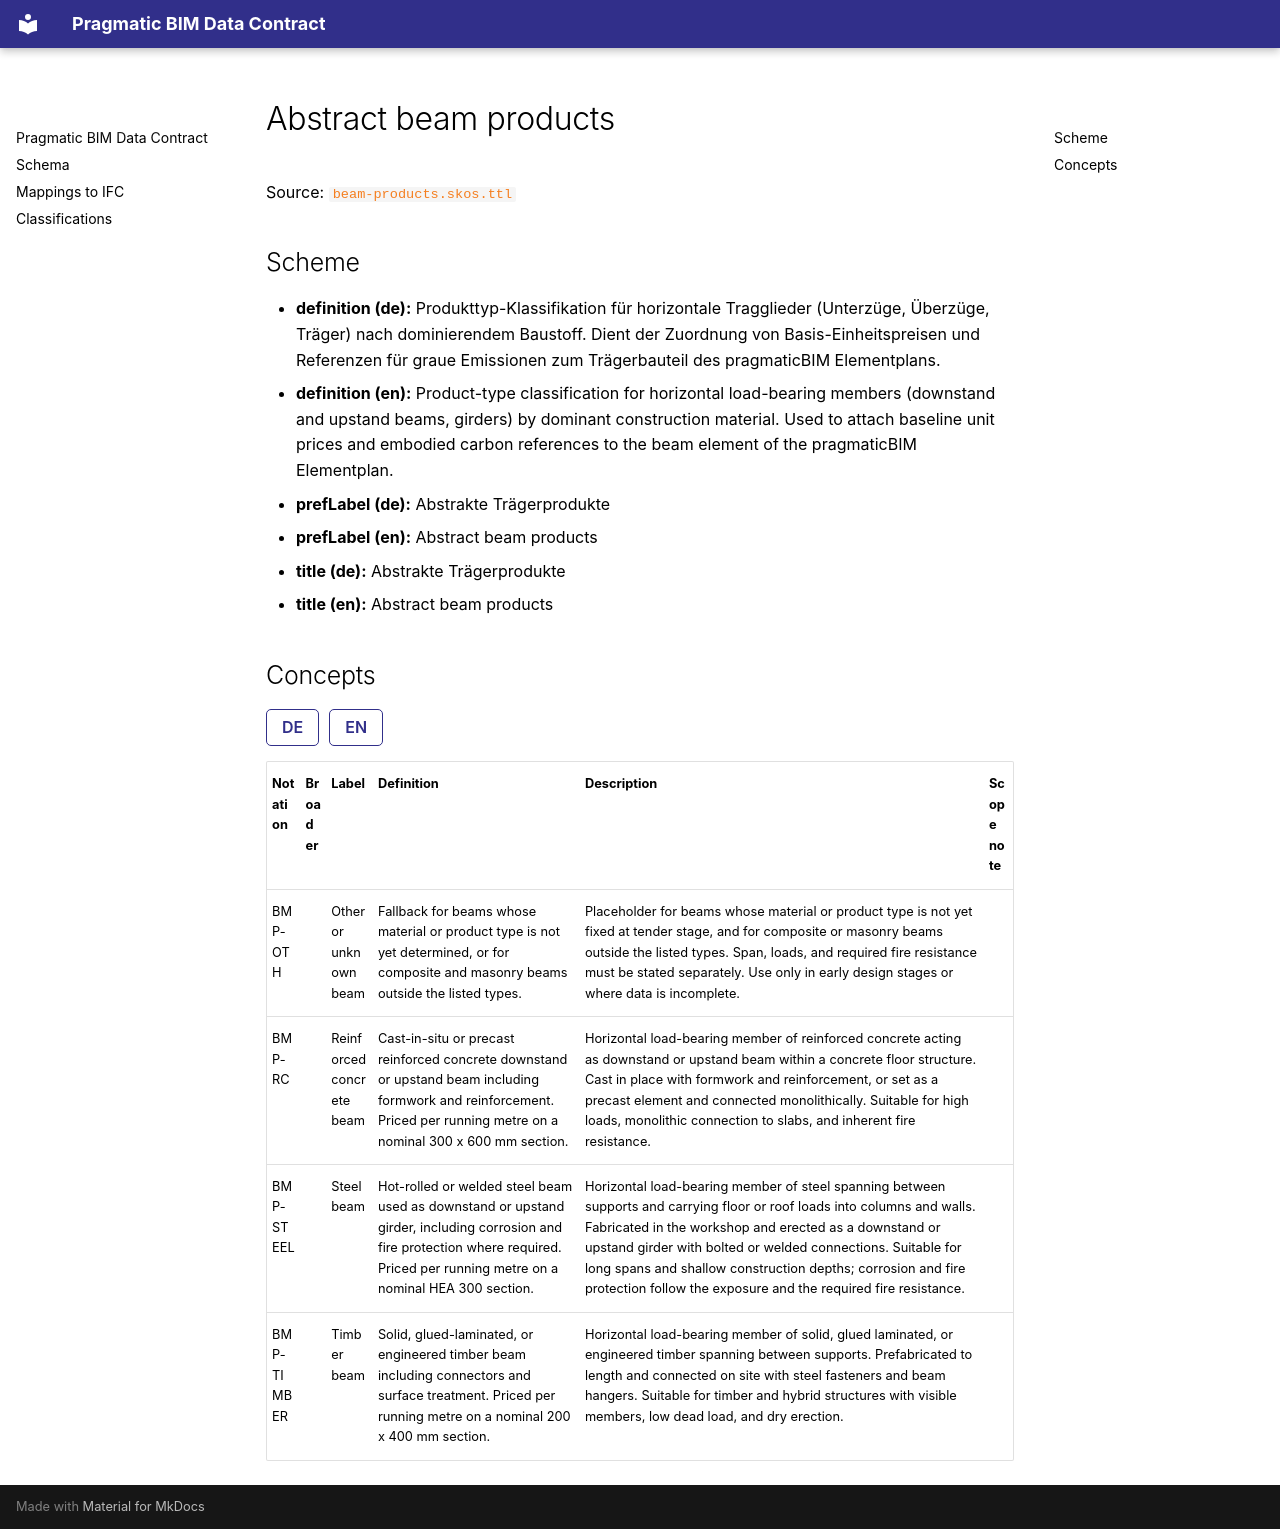

repository: simondilhas/pragmatic-bim-data-contract · page: classification/beam-product.html · generator: mkdocs

# Abstract beam products

Source: [`beam-products.skos.ttl`](sources/beam-product.ttl)

## Scheme

- **definition (de):** Produkttyp-Klassifikation für horizontale Tragglieder (Unterzüge, Überzüge, Träger) nach dominierendem Baustoff. Dient der Zuordnung von Basis-Einheitspreisen und Referenzen für graue Emissionen zum Trägerbauteil des pragmaticBIM Elementplans.
- **definition (en):** Product-type classification for horizontal load-bearing members (downstand and upstand beams, girders) by dominant construction material. Used to attach baseline unit prices and embodied carbon references to the beam element of the pragmaticBIM Elementplan.
- **prefLabel (de):** Abstrakte Trägerprodukte
- **prefLabel (en):** Abstract beam products
- **title (de):** Abstrakte Trägerprodukte
- **title (en):** Abstract beam products

## Concepts

<div class="pbs-vocab-concepts" data-default-lang="en" data-active-lang="en">
<div class="pbs-lang-switcher" role="group" aria-label="Language">
<button type="button" class="pbs-lang-btn" data-lang="de">DE</button>
<button type="button" class="pbs-lang-btn" data-lang="en">EN</button>
</div>
<table>
<thead>
<tr>
<th>Notation</th>
<th>Broader</th>
<th class="pbs-lang-col" data-lang="de" data-field="label">Label</th>
<th class="pbs-lang-col" data-lang="de" data-field="definition">Definition</th>
<th class="pbs-lang-col" data-lang="de" data-field="description">Description</th>
<th class="pbs-lang-col" data-lang="de" data-field="scope_note">Scope note</th>
<th class="pbs-lang-col" data-lang="en" data-field="label">Label</th>
<th class="pbs-lang-col" data-lang="en" data-field="definition">Definition</th>
<th class="pbs-lang-col" data-lang="en" data-field="description">Description</th>
<th class="pbs-lang-col" data-lang="en" data-field="scope_note">Scope note</th>
</tr>
</thead>
<tbody>
<tr>
<td>BMP-OTH</td>
<td></td>
<td class="pbs-lang-col" data-lang="de" data-field="label">Anderer oder unbekannter Träger</td>
<td class="pbs-lang-col" data-lang="de" data-field="definition">Rückfallwert für Träger mit noch unbestimmtem Material oder Produkttyp sowie für Verbund- und Mauerwerksträger ausserhalb der gelisteten Typen.</td>
<td class="pbs-lang-col" data-lang="de" data-field="description">Platzhalter für Träger, deren Material oder Produkttyp zum Zeitpunkt der Ausschreibung noch nicht festgelegt ist, sowie für Verbund- und Mauerwerksträger ausserhalb der gelisteten Typen. Spannweite, Lasten und geforderter Feuerwiderstand sind gesondert zu beschreiben. Nur in frühen Planungsphasen oder bei unvollständiger Datenlage verwenden.</td>
<td class="pbs-lang-col" data-lang="de" data-field="scope_note"></td>
<td class="pbs-lang-col" data-lang="en" data-field="label">Other or unknown beam</td>
<td class="pbs-lang-col" data-lang="en" data-field="definition">Fallback for beams whose material or product type is not yet determined, or for composite and masonry beams outside the listed types.</td>
<td class="pbs-lang-col" data-lang="en" data-field="description">Placeholder for beams whose material or product type is not yet fixed at tender stage, and for composite or masonry beams outside the listed types. Span, loads, and required fire resistance must be stated separately. Use only in early design stages or where data is incomplete.</td>
<td class="pbs-lang-col" data-lang="en" data-field="scope_note"></td>
</tr>
<tr>
<td>BMP-RC</td>
<td></td>
<td class="pbs-lang-col" data-lang="de" data-field="label">Stahlbetonträger</td>
<td class="pbs-lang-col" data-lang="de" data-field="definition">Ortbeton- oder Fertigteil-Stahlbetonträger als Unterzug oder Überzug inklusive Schalung und Bewehrung. Preis pro Laufmeter bei Nennquerschnitt 300 x 600 mm.</td>
<td class="pbs-lang-col" data-lang="de" data-field="description">Horizontales Tragglied aus Stahlbeton als Unterzug oder Überzug innerhalb einer Betondeckenkonstruktion. Vor Ort mit Schalung und Bewehrung betoniert oder als Fertigteil versetzt und monolithisch angeschlossen. Geeignet für hohe Lasten, monolithischen Anschluss an Decken und inhärenten Feuerwiderstand.</td>
<td class="pbs-lang-col" data-lang="de" data-field="scope_note"></td>
<td class="pbs-lang-col" data-lang="en" data-field="label">Reinforced concrete beam</td>
<td class="pbs-lang-col" data-lang="en" data-field="definition">Cast-in-situ or precast reinforced concrete downstand or upstand beam including formwork and reinforcement. Priced per running metre on a nominal 300 x 600 mm section.</td>
<td class="pbs-lang-col" data-lang="en" data-field="description">Horizontal load-bearing member of reinforced concrete acting as downstand or upstand beam within a concrete floor structure. Cast in place with formwork and reinforcement, or set as a precast element and connected monolithically. Suitable for high loads, monolithic connection to slabs, and inherent fire resistance.</td>
<td class="pbs-lang-col" data-lang="en" data-field="scope_note"></td>
</tr>
<tr>
<td>BMP-STEEL</td>
<td></td>
<td class="pbs-lang-col" data-lang="de" data-field="label">Stahlträger</td>
<td class="pbs-lang-col" data-lang="de" data-field="definition">Warmgewalzter oder geschweisster Stahlträger als Unterzug oder Überzug, inklusive Korrosions- und erforderlichem Brandschutz. Preis pro Laufmeter bei Nennquerschnitt HEA 300.</td>
<td class="pbs-lang-col" data-lang="de" data-field="description">Horizontales Tragglied aus Stahl, das zwischen Auflagern spannt und Decken- oder Dachlasten in Stützen und Wände einleitet. Im Werk gefertigt und als Unterzug oder Überzug mit geschraubten oder geschweissten Anschlüssen montiert. Geeignet für grosse Spannweiten und geringe Konstruktionshöhen; Korrosions- und Brandschutz richten sich nach Exposition und gefordertem Feuerwiderstand.</td>
<td class="pbs-lang-col" data-lang="de" data-field="scope_note"></td>
<td class="pbs-lang-col" data-lang="en" data-field="label">Steel beam</td>
<td class="pbs-lang-col" data-lang="en" data-field="definition">Hot-rolled or welded steel beam used as downstand or upstand girder, including corrosion and fire protection where required. Priced per running metre on a nominal HEA 300 section.</td>
<td class="pbs-lang-col" data-lang="en" data-field="description">Horizontal load-bearing member of steel spanning between supports and carrying floor or roof loads into columns and walls. Fabricated in the workshop and erected as a downstand or upstand girder with bolted or welded connections. Suitable for long spans and shallow construction depths; corrosion and fire protection follow the exposure and the required fire resistance.</td>
<td class="pbs-lang-col" data-lang="en" data-field="scope_note"></td>
</tr>
<tr>
<td>BMP-TIMBER</td>
<td></td>
<td class="pbs-lang-col" data-lang="de" data-field="label">Holzträger</td>
<td class="pbs-lang-col" data-lang="de" data-field="definition">Vollholz-, Brettschichtholz- oder Konstruktionsholzträger inklusive Verbindungsmittel und Oberflächenbehandlung. Preis pro Laufmeter bei Nennquerschnitt 200 x 400 mm.</td>
<td class="pbs-lang-col" data-lang="de" data-field="description">Horizontales Tragglied aus Vollholz, Brettschichtholz oder Konstruktionsholz, das zwischen Auflagern spannt. Auf Länge vorgefertigt und vor Ort mit Stahlverbindungsmitteln und Trägerschuhen angeschlossen. Geeignet für Holz- und Hybridtragwerke mit sichtbaren Traggliedern, geringem Eigengewicht und trockener Montage.</td>
<td class="pbs-lang-col" data-lang="de" data-field="scope_note"></td>
<td class="pbs-lang-col" data-lang="en" data-field="label">Timber beam</td>
<td class="pbs-lang-col" data-lang="en" data-field="definition">Solid, glued-laminated, or engineered timber beam including connectors and surface treatment. Priced per running metre on a nominal 200 x 400 mm section.</td>
<td class="pbs-lang-col" data-lang="en" data-field="description">Horizontal load-bearing member of solid, glued laminated, or engineered timber spanning between supports. Prefabricated to length and connected on site with steel fasteners and beam hangers. Suitable for timber and hybrid structures with visible members, low dead load, and dry erection.</td>
<td class="pbs-lang-col" data-lang="en" data-field="scope_note"></td>
</tr>
</tbody>
</table>
</div>
